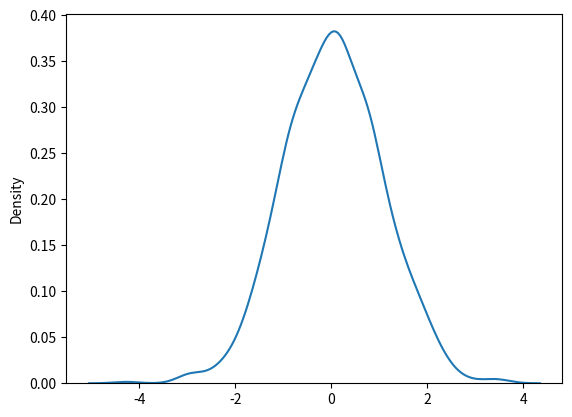

Write the Python code that produced this figure.
# normal(Gaussian) distribution - very important.
# random.normal() method- loc(mean), scale(standard deviation), size

# we are generating a random normal distribution of size 2*3.
from numpy import random
import numpy
vd = random.normal(size=(2,3))
print(vd)

# here wew ill generate a random normal dist of size 2*3 with mean at 1 and standard deviation of 2:
from numpy import random
vd = random.normal(loc=1, scale=2,size=(2,3))
print(vd)

# visualization of normal distribution
from numpy import random
import matplotlib.pyplot as plt
import seaborn as sns
 
sns.distplot(random.normal(size=1000), hist=False)
plt.show()

# the curve of a normal dist is also called as bell curve
